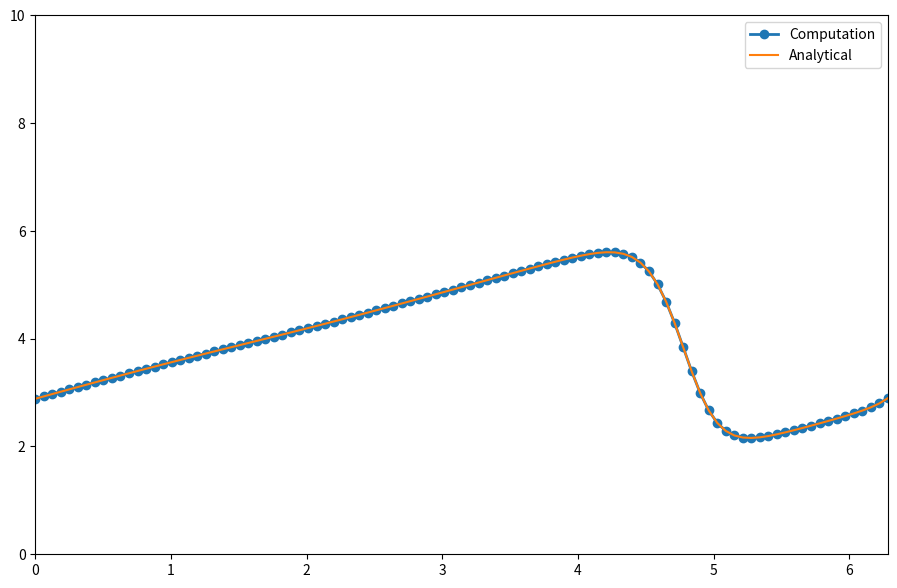

Recreate this plot in Python.
import numpy
import sympy
from sympy import init_printing
from matplotlib import pyplot as plt
import time, sys

x, nu, t = sympy.symbols('x nu t')
phi = sympy.exp(-(x-4*t)**2/ (4*nu*(t+1))) + sympy.exp(-(x-4*t-2 * sympy.pi)**2/ (4*nu*(t+1)))

phiprime = phi.diff(x)

from sympy.utilities.lambdify import lambdify

u = -2 * nu * (phiprime/phi) + 4

ufunc = lambdify((t,x,nu), u)
print(ufunc(1,4,3))

nx = 101
dx = 2/(nx-1)
nt = 100
nu = 0.07
dt = dx * nu

x = numpy.linspace(0,2*numpy.pi, nx)
un = numpy.empty(nx)
t = 0

u = numpy.asarray([ufunc(t,x0,nu) for x0 in x])

for n in range(nt):
    un = u.copy()
    for i in range(1,nx-1):
        u[i] = un[i] - un[i]* dt/dx * (un[i]-un[i-1]) + nu * dt/dx**2 * (un[i+1] - 2*un[i] + un[i-1])

        u[0] = un[0] - un[0] * dt / dx * (un[0] - un[0 - 1]) + nu * dt / dx ** 2 * (un[1] - 2 * un[0] + un[-2])
        u[-1] = un[0]

u_analytical = numpy.asarray([ufunc(nt*dt, xi, nu) for xi in x])

plt.figure(figsize = (11,7), dpi = 100)
plt.plot(x,u, marker='o', lw=2, label='Computation')
plt.plot(x,u, label='Analytical')
plt.xlim([0,2*numpy.pi])
plt.ylim([0,10])
plt.legend()
plt.show();
